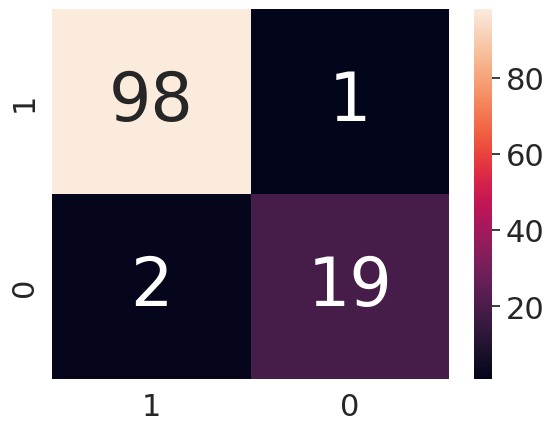

Reproduce this figure in Python.
import seaborn as sn
import pandas as pd
import matplotlib.pyplot as plt

array = [[98,1],
         [2,19],]

df_cm = pd.DataFrame(array, ('1', '0'), ('1', '0'))
# plt.figure(figsize=(10,7))
sn.set(font_scale=2) # for label size
sn.heatmap(df_cm, annot=True, annot_kws={"size": 48}) # font size

plt.show()